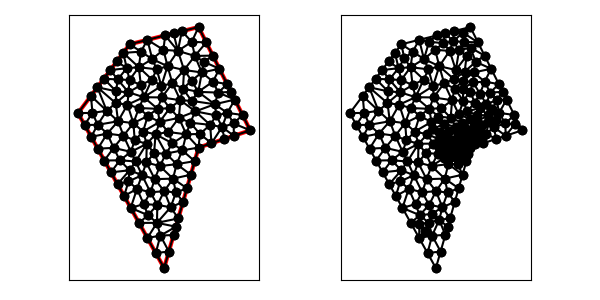

Data behind this chart, as committed beside it:
8.000000000000000000e+00, 2.000000000000000000e+00, 1.000000000000000000e+01, 9.000000000000000000e+00, 1.300000000000000000e+01, 1.000000000000000000e+01, 1.000000000000000000e+01, 1.600000000000000000e+01, 6.000000000000000000e+00, 1.500000000000000000e+01, 3.000000000000000000e+00, 1.100000000000000000e+01, 8.800055970418586782e+00, 1.461511767989916422e+01, 9.784126066620412843e+00, 1.432134702431448758e+01, 9.606345954046448199e+00, 1.514410924954524518e+01, 9.396842663695148090e+00, 1.469352465125296625e+01, 0.000000000000000000e+00, 2.662770348114489871e-01
8.000000000000000000e+00, 2.000000000000000000e+00, 1.000000000000000000e+01, 9.000000000000000000e+00, 1.300000000000000000e+01, 1.000000000000000000e+01, 1.000000000000000000e+01, 1.600000000000000000e+01, 6.000000000000000000e+00, 1.500000000000000000e+01, 3.000000000000000000e+00, 1.100000000000000000e+01, 1.031348301697163627e+01, 1.397976493456286917e+01, 1.121114561800016851e+01, 1.357770876399966298e+01, 1.082917960675006341e+01, 1.434164078649987317e+01, 1.078460274724062096e+01, 1.396637149502080177e+01, 1.000000000000000000e+00, 3.869665044460798287e-01
8.000000000000000000e+00, 2.000000000000000000e+00, 1.000000000000000000e+01, 9.000000000000000000e+00, 1.300000000000000000e+01, 1.000000000000000000e+01, 1.000000000000000000e+01, 1.600000000000000000e+01, 6.000000000000000000e+00, 1.500000000000000000e+01, 3.000000000000000000e+00, 1.100000000000000000e+01, 1.165835921350012683e+01, 1.268328157299974634e+01, 1.121114561800016851e+01, 1.357770876399966298e+01, 1.083643498797043137e+01, 1.283133645460984518e+01, 1.123531327315691009e+01, 1.303077559720308365e+01, 1.000000000000000000e+00, 5.000000000000000000e-01
8.000000000000000000e+00, 2.000000000000000000e+00, 1.000000000000000000e+01, 9.000000000000000000e+00, 1.300000000000000000e+01, 1.000000000000000000e+01, 1.000000000000000000e+01, 1.600000000000000000e+01, 6.000000000000000000e+00, 1.500000000000000000e+01, 3.000000000000000000e+00, 1.100000000000000000e+01, 1.000000000000000000e+01, 1.600000000000000000e+01, 9.029857499854667680e+00, 1.575746437496366781e+01, 9.606345954046448199e+00, 1.514410924954524518e+01, 9.545401151300373144e+00, 1.563385787483630374e+01, 1.000000000000000000e+00, 2.662770348114489871e-01
8.000000000000000000e+00, 2.000000000000000000e+00, 1.000000000000000000e+01, 9.000000000000000000e+00, 1.300000000000000000e+01, 1.000000000000000000e+01, 1.000000000000000000e+01, 1.600000000000000000e+01, 6.000000000000000000e+00, 1.500000000000000000e+01, 3.000000000000000000e+00, 1.100000000000000000e+01, 6.821723716847093222e+00, 1.192592840721393266e+01, 7.292788018264860561e+00, 1.295303634515347646e+01, 6.647566185507861825e+00, 1.262737906818981948e+01, 6.920692640206605795e+00, 1.250211460685240894e+01, 0.000000000000000000e+00, 4.138161291270792685e-01
8.000000000000000000e+00, 2.000000000000000000e+00, 1.000000000000000000e+01, 9.000000000000000000e+00, 1.300000000000000000e+01, 1.000000000000000000e+01, 1.000000000000000000e+01, 1.600000000000000000e+01, 6.000000000000000000e+00, 1.500000000000000000e+01, 3.000000000000000000e+00, 1.100000000000000000e+01, 1.044721359549995832e+01, 1.510557280900008337e+01, 9.784126066620412843e+00, 1.432134702431448758e+01, 1.082917960675006341e+01, 1.434164078649987317e+01, 1.035350642295681034e+01, 1.458952020660481530e+01, 1.000000000000000000e+00, 5.000000000000000000e-01
8.000000000000000000e+00, 2.000000000000000000e+00, 1.000000000000000000e+01, 9.000000000000000000e+00, 1.300000000000000000e+01, 1.000000000000000000e+01, 1.000000000000000000e+01, 1.600000000000000000e+01, 6.000000000000000000e+00, 1.500000000000000000e+01, 3.000000000000000000e+00, 1.100000000000000000e+01, 8.800055970418586782e+00, 1.461511767989916422e+01, 8.059714999709335359e+00, 1.551492874992733384e+01, 7.959507251003145711e+00, 1.467800832922820575e+01, 8.273092740377022025e+00, 1.493601825301823460e+01, 0.000000000000000000e+00, 4.121988461021087735e-01
8.000000000000000000e+00, 2.000000000000000000e+00, 1.000000000000000000e+01, 9.000000000000000000e+00, 1.300000000000000000e+01, 1.000000000000000000e+01, 1.000000000000000000e+01, 1.600000000000000000e+01, 6.000000000000000000e+00, 1.500000000000000000e+01, 3.000000000000000000e+00, 1.100000000000000000e+01, 8.544786249782001519e+00, 1.563619656244550171e+01, 8.059714999709335359e+00, 1.551492874992733384e+01, 8.800055970418586782e+00, 1.461511767989916422e+01, 8.468185739969973369e+00, 1.525541433075733266e+01, 0.000000000000000000e+00, 2.416700544613225587e-01
8.000000000000000000e+00, 2.000000000000000000e+00, 1.000000000000000000e+01, 9.000000000000000000e+00, 1.300000000000000000e+01, 1.000000000000000000e+01, 1.000000000000000000e+01, 1.600000000000000000e+01, 6.000000000000000000e+00, 1.500000000000000000e+01, 3.000000000000000000e+00, 1.100000000000000000e+01, 8.199086341006090350e+00, 1.372349984852788296e+01, 8.800055970418586782e+00, 1.461511767989916422e+01, 7.959507251003145711e+00, 1.467800832922820575e+01, 8.319549854142607614e+00, 1.433887528588508609e+01, 0.000000000000000000e+00, 4.937971964300309491e-01
8.000000000000000000e+00, 2.000000000000000000e+00, 1.000000000000000000e+01, 9.000000000000000000e+00, 1.300000000000000000e+01, 1.000000000000000000e+01, 1.000000000000000000e+01, 1.600000000000000000e+01, 6.000000000000000000e+00, 1.500000000000000000e+01, 3.000000000000000000e+00, 1.100000000000000000e+01, 7.050944856537901373e+00, 1.083556478785115296e+01, 6.216386492150446585e+00, 1.042045680079122150e+01, 6.775403059481879708e+00, 9.930754558014841749e+00, 6.680911469390075297e+00, 1.039559204888573873e+01, 0.000000000000000000e+00, 3.674531642753293137e-01
8.000000000000000000e+00, 2.000000000000000000e+00, 1.000000000000000000e+01, 9.000000000000000000e+00, 1.300000000000000000e+01, 1.000000000000000000e+01, 1.000000000000000000e+01, 1.600000000000000000e+01, 6.000000000000000000e+00, 1.500000000000000000e+01, 3.000000000000000000e+00, 1.100000000000000000e+01, 1.114581900778300039e+01, 1.219339991150005531e+01, 1.083643498797043137e+01, 1.283133645460984518e+01, 9.980702488114575388e+00, 1.223514083665947716e+01, 1.065431882795600238e+01, 1.241995906758979196e+01, 0.000000000000000000e+00, 2.571221645226622887e-01
8.000000000000000000e+00, 2.000000000000000000e+00, 1.000000000000000000e+01, 9.000000000000000000e+00, 1.300000000000000000e+01, 1.000000000000000000e+01, 1.000000000000000000e+01, 1.600000000000000000e+01, 6.000000000000000000e+00, 1.500000000000000000e+01, 3.000000000000000000e+00, 1.100000000000000000e+01, 7.029857499854667680e+00, 1.525746437496366781e+01, 7.308607355846846509e+00, 1.414246495099495249e+01, 7.959507251003145711e+00, 1.467800832922820575e+01, 7.432657368901552708e+00, 1.469264588506227653e+01, 0.000000000000000000e+00, 4.830192941327706713e-01
8.000000000000000000e+00, 2.000000000000000000e+00, 1.000000000000000000e+01, 9.000000000000000000e+00, 1.300000000000000000e+01, 1.000000000000000000e+01, 1.000000000000000000e+01, 1.600000000000000000e+01, 6.000000000000000000e+00, 1.500000000000000000e+01, 3.000000000000000000e+00, 1.100000000000000000e+01, 6.990243594829629536e+00, 9.219311409546374847e+00, 6.965053254430766394e+00, 8.133679142503808635e+00, 7.416541199613865487e+00, 8.666311479231211479e+00, 7.123946016291419880e+00, 8.673100677093797728e+00, 0.000000000000000000e+00, 3.140294970628746407e-01
8.000000000000000000e+00, 2.000000000000000000e+00, 1.000000000000000000e+01, 9.000000000000000000e+00, 1.300000000000000000e+01, 1.000000000000000000e+01, 1.000000000000000000e+01, 1.600000000000000000e+01, 6.000000000000000000e+00, 1.500000000000000000e+01, 3.000000000000000000e+00, 1.100000000000000000e+01, 9.784126066620412843e+00, 1.432134702431448758e+01, 8.800055970418586782e+00, 1.461511767989916422e+01, 9.158990332284684399e+00, 1.350654614926718367e+01, 9.247724123107895267e+00, 1.414767028449361241e+01, 0.000000000000000000e+00, 5.000000000000000000e-01
8.000000000000000000e+00, 2.000000000000000000e+00, 1.000000000000000000e+01, 9.000000000000000000e+00, 1.300000000000000000e+01, 1.000000000000000000e+01, 1.000000000000000000e+01, 1.600000000000000000e+01, 6.000000000000000000e+00, 1.500000000000000000e+01, 3.000000000000000000e+00, 1.100000000000000000e+01, 7.292788018264860561e+00, 1.295303634515347646e+01, 6.821723716847093222e+00, 1.192592840721393266e+01, 7.836845983857339881e+00, 1.257361642648183953e+01, 7.317119239656431517e+00, 1.248419372628308288e+01, 0.000000000000000000e+00, 4.380618870499685125e-01
8.000000000000000000e+00, 2.000000000000000000e+00, 1.000000000000000000e+01, 9.000000000000000000e+00, 1.300000000000000000e+01, 1.000000000000000000e+01, 1.000000000000000000e+01, 1.600000000000000000e+01, 6.000000000000000000e+00, 1.500000000000000000e+01, 3.000000000000000000e+00, 1.100000000000000000e+01, 8.800055970418586782e+00, 1.461511767989916422e+01, 9.029857499854667680e+00, 1.575746437496366781e+01, 8.544786249782001519e+00, 1.563619656244550171e+01, 8.791566573351751401e+00, 1.533625953910277850e+01, 0.000000000000000000e+00, 2.416700544613225587e-01
8.000000000000000000e+00, 2.000000000000000000e+00, 1.000000000000000000e+01, 9.000000000000000000e+00, 1.300000000000000000e+01, 1.000000000000000000e+01, 1.000000000000000000e+01, 1.600000000000000000e+01, 6.000000000000000000e+00, 1.500000000000000000e+01, 3.000000000000000000e+00, 1.100000000000000000e+01, 8.199086341006090350e+00, 1.372349984852788296e+01, 9.158990332284684399e+00, 1.350654614926718367e+01, 8.800055970418586782e+00, 1.461511767989916422e+01, 8.719377547903119918e+00, 1.394838789256474421e+01, 0.000000000000000000e+00, 5.000000000000000000e-01
8.000000000000000000e+00, 2.000000000000000000e+00, 1.000000000000000000e+01, 9.000000000000000000e+00, 1.300000000000000000e+01, 1.000000000000000000e+01, 1.000000000000000000e+01, 1.600000000000000000e+01, 6.000000000000000000e+00, 1.500000000000000000e+01, 3.000000000000000000e+00, 1.100000000000000000e+01, 9.784126066620412843e+00, 1.432134702431448758e+01, 9.158990332284684399e+00, 1.350654614926718367e+01, 1.019132381793466635e+01, 1.336172429268332529e+01, 9.711480072279920606e+00, 1.372987248875499944e+01, 0.000000000000000000e+00, 5.000000000000000000e-01
8.000000000000000000e+00, 2.000000000000000000e+00, 1.000000000000000000e+01, 9.000000000000000000e+00, 1.300000000000000000e+01, 1.000000000000000000e+01, 1.000000000000000000e+01, 1.600000000000000000e+01, 6.000000000000000000e+00, 1.500000000000000000e+01, 3.000000000000000000e+00, 1.100000000000000000e+01, 9.606345954046448199e+00, 1.514410924954524518e+01, 9.784126066620412843e+00, 1.432134702431448758e+01, 1.044721359549995832e+01, 1.510557280900008337e+01, 9.945895205388941562e+00, 1.485700969428660478e+01, 1.000000000000000000e+00, 2.662770348114489871e-01
8.000000000000000000e+00, 2.000000000000000000e+00, 1.000000000000000000e+01, 9.000000000000000000e+00, 1.300000000000000000e+01, 1.000000000000000000e+01, 1.000000000000000000e+01, 1.600000000000000000e+01, 6.000000000000000000e+00, 1.500000000000000000e+01, 3.000000000000000000e+00, 1.100000000000000000e+01, 6.654303677923423699e+00, 1.457123247549747624e+01, 7.029857499854667680e+00, 1.525746437496366781e+01, 6.000000000000000000e+00, 1.500000000000000000e+01, 6.561387059259363497e+00, 1.494289895015371350e+01, 0.000000000000000000e+00, 3.705461702580300498e-01
8.000000000000000000e+00, 2.000000000000000000e+00, 1.000000000000000000e+01, 9.000000000000000000e+00, 1.300000000000000000e+01, 1.000000000000000000e+01, 1.000000000000000000e+01, 1.600000000000000000e+01, 6.000000000000000000e+00, 1.500000000000000000e+01, 3.000000000000000000e+00, 1.100000000000000000e+01, 7.959507251003145711e+00, 1.467800832922820575e+01, 7.308607355846846509e+00, 1.414246495099495249e+01, 8.199086341006090350e+00, 1.372349984852788296e+01, 7.822400315952027228e+00, 1.418132437625034648e+01, 0.000000000000000000e+00, 4.830192941327706713e-01
8.000000000000000000e+00, 2.000000000000000000e+00, 1.000000000000000000e+01, 9.000000000000000000e+00, 1.300000000000000000e+01, 1.000000000000000000e+01, 1.000000000000000000e+01, 1.600000000000000000e+01, 6.000000000000000000e+00, 1.500000000000000000e+01, 3.000000000000000000e+00, 1.100000000000000000e+01, 7.570906739092101212e+00, 1.354415688196595369e+01, 8.199086341006090350e+00, 1.372349984852788296e+01, 7.308607355846846509e+00, 1.414246495099495249e+01, 7.692866811981679653e+00, 1.380337389382959579e+01, 0.000000000000000000e+00, 4.332443773063700543e-01
8.000000000000000000e+00, 2.000000000000000000e+00, 1.000000000000000000e+01, 9.000000000000000000e+00, 1.300000000000000000e+01, 1.000000000000000000e+01, 1.000000000000000000e+01, 1.600000000000000000e+01, 6.000000000000000000e+00, 1.500000000000000000e+01, 3.000000000000000000e+00, 1.100000000000000000e+01, 7.959507251003145711e+00, 1.467800832922820575e+01, 8.059714999709335359e+00, 1.551492874992733384e+01, 7.029857499854667680e+00, 1.525746437496366781e+01, 7.683026583522383213e+00, 1.515013381803973580e+01, 0.000000000000000000e+00, 4.121988461021087735e-01
8.000000000000000000e+00, 2.000000000000000000e+00, 1.000000000000000000e+01, 9.000000000000000000e+00, 1.300000000000000000e+01, 1.000000000000000000e+01, 1.000000000000000000e+01, 1.600000000000000000e+01, 6.000000000000000000e+00, 1.500000000000000000e+01, 3.000000000000000000e+00, 1.100000000000000000e+01, 7.570906739092101212e+00, 1.354415688196595369e+01, 7.836845983857339881e+00, 1.257361642648183953e+01, 8.199086341006090350e+00, 1.372349984852788296e+01, 7.868946354651844111e+00, 1.328042438565855754e+01, 0.000000000000000000e+00, 4.332443773063700543e-01
8.000000000000000000e+00, 2.000000000000000000e+00, 1.000000000000000000e+01, 9.000000000000000000e+00, 1.300000000000000000e+01, 1.000000000000000000e+01, 1.000000000000000000e+01, 1.600000000000000000e+01, 6.000000000000000000e+00, 1.500000000000000000e+01, 3.000000000000000000e+00, 1.100000000000000000e+01, 6.529053762287547968e+00, 1.366647895570533322e+01, 7.308607355846846509e+00, 1.414246495099495249e+01, 6.654303677923423699e+00, 1.457123247549747624e+01, 6.830654932019272429e+00, 1.412672546073258673e+01, 0.000000000000000000e+00, 3.705461702580300498e-01
8.000000000000000000e+00, 2.000000000000000000e+00, 1.000000000000000000e+01, 9.000000000000000000e+00, 1.300000000000000000e+01, 1.000000000000000000e+01, 1.000000000000000000e+01, 1.600000000000000000e+01, 6.000000000000000000e+00, 1.500000000000000000e+01, 3.000000000000000000e+00, 1.100000000000000000e+01, 4.664999940720024441e+00, 1.113779958030495187e+01, 5.189710845950049389e+00, 1.158238537968640358e+01, 4.125000000000000000e+00, 1.250000000000000000e+01, 4.659903595556690981e+00, 1.174006165333045182e+01, 0.000000000000000000e+00, 5.000000000000000000e-01
8.000000000000000000e+00, 2.000000000000000000e+00, 1.000000000000000000e+01, 9.000000000000000000e+00, 1.300000000000000000e+01, 1.000000000000000000e+01, 1.000000000000000000e+01, 1.600000000000000000e+01, 6.000000000000000000e+00, 1.500000000000000000e+01, 3.000000000000000000e+00, 1.100000000000000000e+01, 8.857866684596327644e+00, 1.072723218834497061e+01, 9.814233337064708351e+00, 1.110119213865301369e+01, 8.942036422686490127e+00, 1.175065716047424402e+01, 9.204712148115843817e+00, 1.119302716249074159e+01, 0.000000000000000000e+00, 3.631197693891292655e-01
8.000000000000000000e+00, 2.000000000000000000e+00, 1.000000000000000000e+01, 9.000000000000000000e+00, 1.300000000000000000e+01, 1.000000000000000000e+01, 1.000000000000000000e+01, 1.600000000000000000e+01, 6.000000000000000000e+00, 1.500000000000000000e+01, 3.000000000000000000e+00, 1.100000000000000000e+01, 9.158990332284684399e+00, 1.350654614926718367e+01, 8.199086341006090350e+00, 1.372349984852788296e+01, 8.480171414185523560e+00, 1.273514331372503250e+01, 8.612749362492099436e+00, 1.332172977050669971e+01, 0.000000000000000000e+00, 5.000000000000000000e-01
8.000000000000000000e+00, 2.000000000000000000e+00, 1.000000000000000000e+01, 9.000000000000000000e+00, 1.300000000000000000e+01, 1.000000000000000000e+01, 1.000000000000000000e+01, 1.600000000000000000e+01, 6.000000000000000000e+00, 1.500000000000000000e+01, 3.000000000000000000e+00, 1.100000000000000000e+01, 6.529053762287547968e+00, 1.366647895570533322e+01, 7.570906739092101212e+00, 1.354415688196595369e+01, 7.308607355846846509e+00, 1.414246495099495249e+01, 7.136189285742164934e+00, 1.378436692955541254e+01, 0.000000000000000000e+00, 4.332443773063700543e-01
8.000000000000000000e+00, 2.000000000000000000e+00, 1.000000000000000000e+01, 9.000000000000000000e+00, 1.300000000000000000e+01, 1.000000000000000000e+01, 1.000000000000000000e+01, 1.600000000000000000e+01, 6.000000000000000000e+00, 1.500000000000000000e+01, 3.000000000000000000e+00, 1.100000000000000000e+01, 7.570906739092101212e+00, 1.354415688196595369e+01, 7.292788018264860561e+00, 1.295303634515347646e+01, 7.836845983857339881e+00, 1.257361642648183953e+01, 7.566846913738100255e+00, 1.302360321786709108e+01, 0.000000000000000000e+00, 4.332443773063700543e-01
8.000000000000000000e+00, 2.000000000000000000e+00, 1.000000000000000000e+01, 9.000000000000000000e+00, 1.300000000000000000e+01, 1.000000000000000000e+01, 1.000000000000000000e+01, 1.600000000000000000e+01, 6.000000000000000000e+00, 1.500000000000000000e+01, 3.000000000000000000e+00, 1.100000000000000000e+01, 9.591917130476057096e+00, 1.171302281968475256e+01, 9.980702488114575388e+00, 1.223514083665947716e+01, 9.093308369041107397e+00, 1.242220886550943071e+01, 9.555309329210579961e+00, 1.212345750728455407e+01, 0.000000000000000000e+00, 3.496720802855146082e-01
8.000000000000000000e+00, 2.000000000000000000e+00, 1.000000000000000000e+01, 9.000000000000000000e+00, 1.300000000000000000e+01, 1.000000000000000000e+01, 1.000000000000000000e+01, 1.600000000000000000e+01, 6.000000000000000000e+00, 1.500000000000000000e+01, 3.000000000000000000e+00, 1.100000000000000000e+01, 8.942036422686490127e+00, 1.175065716047424402e+01, 8.480171414185523560e+00, 1.273514331372503250e+01, 7.866477365939072541e+00, 1.191098491062604836e+01, 8.429561734270361484e+00, 1.213226179494177437e+01, 0.000000000000000000e+00, 5.000000000000000000e-01
8.000000000000000000e+00, 2.000000000000000000e+00, 1.000000000000000000e+01, 9.000000000000000000e+00, 1.300000000000000000e+01, 1.000000000000000000e+01, 1.000000000000000000e+01, 1.600000000000000000e+01, 6.000000000000000000e+00, 1.500000000000000000e+01, 3.000000000000000000e+00, 1.100000000000000000e+01, 1.000000000000000000e+01, 1.600000000000000000e+01, 9.606345954046448199e+00, 1.514410924954524518e+01, 1.044721359549995832e+01, 1.510557280900008337e+01, 1.001785318318213491e+01, 1.541656068618177677e+01, 1.000000000000000000e+00, 2.662770348114489871e-01
8.000000000000000000e+00, 2.000000000000000000e+00, 1.000000000000000000e+01, 9.000000000000000000e+00, 1.300000000000000000e+01, 1.000000000000000000e+01, 1.000000000000000000e+01, 1.600000000000000000e+01, 6.000000000000000000e+00, 1.500000000000000000e+01, 3.000000000000000000e+00, 1.100000000000000000e+01, 1.019132381793466635e+01, 1.336172429268332529e+01, 1.031348301697163627e+01, 1.397976493456286917e+01, 9.784126066620412843e+00, 1.432134702431448758e+01, 1.009631096717557242e+01, 1.388761208385355950e+01, 0.000000000000000000e+00, 3.869665044460798287e-01
8.000000000000000000e+00, 2.000000000000000000e+00, 1.000000000000000000e+01, 9.000000000000000000e+00, 1.300000000000000000e+01, 1.000000000000000000e+01, 1.000000000000000000e+01, 1.600000000000000000e+01, 6.000000000000000000e+00, 1.500000000000000000e+01, 3.000000000000000000e+00, 1.100000000000000000e+01, 8.800055970418586782e+00, 1.461511767989916422e+01, 9.606345954046448199e+00, 1.514410924954524518e+01, 9.029857499854667680e+00, 1.575746437496366781e+01, 9.145419808106568738e+00, 1.517223043480269240e+01, 0.000000000000000000e+00, 2.662770348114489871e-01
8.000000000000000000e+00, 2.000000000000000000e+00, 1.000000000000000000e+01, 9.000000000000000000e+00, 1.300000000000000000e+01, 1.000000000000000000e+01, 1.000000000000000000e+01, 1.600000000000000000e+01, 6.000000000000000000e+00, 1.500000000000000000e+01, 3.000000000000000000e+00, 1.100000000000000000e+01, 5.300083633457868260e+00, 1.295516891732640374e+01, 5.212073777903071914e+00, 1.226975570662336246e+01, 5.930624659932526299e+00, 1.221015918232493824e+01, 5.480927357097821861e+00, 1.247836126875823481e+01, 0.000000000000000000e+00, 4.784067893572233054e-01
8.000000000000000000e+00, 2.000000000000000000e+00, 1.000000000000000000e+01, 9.000000000000000000e+00, 1.300000000000000000e+01, 1.000000000000000000e+01, 1.000000000000000000e+01, 1.600000000000000000e+01, 6.000000000000000000e+00, 1.500000000000000000e+01, 3.000000000000000000e+00, 1.100000000000000000e+01, 7.308607355846846509e+00, 1.414246495099495249e+01, 7.029857499854667680e+00, 1.525746437496366781e+01, 6.654303677923423699e+00, 1.457123247549747624e+01, 6.997589511208311741e+00, 1.465705393381870003e+01, 0.000000000000000000e+00, 3.705461702580300498e-01
8.000000000000000000e+00, 2.000000000000000000e+00, 1.000000000000000000e+01, 9.000000000000000000e+00, 1.300000000000000000e+01, 1.000000000000000000e+01, 1.000000000000000000e+01, 1.600000000000000000e+01, 6.000000000000000000e+00, 1.500000000000000000e+01, 3.000000000000000000e+00, 1.100000000000000000e+01, 7.866477365939072541e+00, 1.191098491062604836e+01, 8.480171414185523560e+00, 1.273514331372503250e+01, 7.836845983857339881e+00, 1.257361642648183953e+01, 8.061164921327312882e+00, 1.240658155027764131e+01, 0.000000000000000000e+00, 5.000000000000000000e-01
8.000000000000000000e+00, 2.000000000000000000e+00, 1.000000000000000000e+01, 9.000000000000000000e+00, 1.300000000000000000e+01, 1.000000000000000000e+01, 1.000000000000000000e+01, 1.600000000000000000e+01, 6.000000000000000000e+00, 1.500000000000000000e+01, 3.000000000000000000e+00, 1.100000000000000000e+01, 7.836845983857339881e+00, 1.257361642648183953e+01, 8.480171414185523560e+00, 1.273514331372503250e+01, 8.199086341006090350e+00, 1.372349984852788296e+01, 8.172034579682984301e+00, 1.301075319624492010e+01, 0.000000000000000000e+00, 5.000000000000000000e-01
8.000000000000000000e+00, 2.000000000000000000e+00, 1.000000000000000000e+01, 9.000000000000000000e+00, 1.300000000000000000e+01, 1.000000000000000000e+01, 1.000000000000000000e+01, 1.600000000000000000e+01, 6.000000000000000000e+00, 1.500000000000000000e+01, 3.000000000000000000e+00, 1.100000000000000000e+01, 1.093881453467572662e+01, 1.151529176904500851e+01, 1.167201901008855458e+01, 1.101306048816911876e+01, 1.210557280900008337e+01, 1.178885438199983149e+01, 1.157213545125478937e+01, 1.143906887973798625e+01, 1.000000000000000000e+00, 4.316823276980411572e-01
8.000000000000000000e+00, 2.000000000000000000e+00, 1.000000000000000000e+01, 9.000000000000000000e+00, 1.300000000000000000e+01, 1.000000000000000000e+01, 1.000000000000000000e+01, 1.600000000000000000e+01, 6.000000000000000000e+00, 1.500000000000000000e+01, 3.000000000000000000e+00, 1.100000000000000000e+01, 8.942036422686490127e+00, 1.175065716047424402e+01, 9.093308369041107397e+00, 1.242220886550943071e+01, 8.480171414185523560e+00, 1.273514331372503250e+01, 8.838505401971039177e+00, 1.230266977990290123e+01, 0.000000000000000000e+00, 4.468772838821952198e-01
8.000000000000000000e+00, 2.000000000000000000e+00, 1.000000000000000000e+01, 9.000000000000000000e+00, 1.300000000000000000e+01, 1.000000000000000000e+01, 1.000000000000000000e+01, 1.600000000000000000e+01, 6.000000000000000000e+00, 1.500000000000000000e+01, 3.000000000000000000e+00, 1.100000000000000000e+01, 1.121114561800016851e+01, 1.357770876399966298e+01, 1.031348301697163627e+01, 1.397976493456286917e+01, 1.019132381793466635e+01, 1.336172429268332529e+01, 1.057198415096882371e+01, 1.363973266374861915e+01, 1.000000000000000000e+00, 3.869665044460798287e-01
8.000000000000000000e+00, 2.000000000000000000e+00, 1.000000000000000000e+01, 9.000000000000000000e+00, 1.300000000000000000e+01, 1.000000000000000000e+01, 1.000000000000000000e+01, 1.600000000000000000e+01, 6.000000000000000000e+00, 1.500000000000000000e+01, 3.000000000000000000e+00, 1.100000000000000000e+01, 1.082917960675006341e+01, 1.434164078649987317e+01, 9.784126066620412843e+00, 1.432134702431448758e+01, 1.031348301697163627e+01, 1.397976493456286917e+01, 1.030892956344737144e+01, 1.421425091512574390e+01, 1.000000000000000000e+00, 3.869665044460798287e-01
8.000000000000000000e+00, 2.000000000000000000e+00, 1.000000000000000000e+01, 9.000000000000000000e+00, 1.300000000000000000e+01, 1.000000000000000000e+01, 1.000000000000000000e+01, 1.600000000000000000e+01, 6.000000000000000000e+00, 1.500000000000000000e+01, 3.000000000000000000e+00, 1.100000000000000000e+01, 8.323101023880044025e+00, 1.128638670419139878e+01, 8.857866684596327644e+00, 1.072723218834497061e+01, 8.942036422686490127e+00, 1.175065716047424402e+01, 8.707668043720955708e+00, 1.125475868433687232e+01, 0.000000000000000000e+00, 3.495749697962847735e-01
8.000000000000000000e+00, 2.000000000000000000e+00, 1.000000000000000000e+01, 9.000000000000000000e+00, 1.300000000000000000e+01, 1.000000000000000000e+01, 1.000000000000000000e+01, 1.600000000000000000e+01, 6.000000000000000000e+00, 1.500000000000000000e+01, 3.000000000000000000e+00, 1.100000000000000000e+01, 9.591917130476057096e+00, 1.171302281968475256e+01, 8.942036422686490127e+00, 1.175065716047424402e+01, 9.814233337064708351e+00, 1.110119213865301369e+01, 9.449395630075750674e+00, 1.152162403960400461e+01, 0.000000000000000000e+00, 3.496720802855146082e-01
8.000000000000000000e+00, 2.000000000000000000e+00, 1.000000000000000000e+01, 9.000000000000000000e+00, 1.300000000000000000e+01, 1.000000000000000000e+01, 1.000000000000000000e+01, 1.600000000000000000e+01, 6.000000000000000000e+00, 1.500000000000000000e+01, 3.000000000000000000e+00, 1.100000000000000000e+01, 9.098884511589512059e+00, 5.846095790563293093e+00, 9.324163383692134488e+00, 6.634571842922469820e+00, 8.685898431841767575e+00, 6.390512535542612227e+00, 9.036315442374471374e+00, 6.290393389676125047e+00, 1.000000000000000000e+00, 5.000000000000000000e-01
8.000000000000000000e+00, 2.000000000000000000e+00, 1.000000000000000000e+01, 9.000000000000000000e+00, 1.300000000000000000e+01, 1.000000000000000000e+01, 1.000000000000000000e+01, 1.600000000000000000e+01, 6.000000000000000000e+00, 1.500000000000000000e+01, 3.000000000000000000e+00, 1.100000000000000000e+01, 1.255278640450004168e+01, 1.089442719099991663e+01, 1.210557280900008337e+01, 1.178885438199983149e+01, 1.167201901008855458e+01, 1.101306048816911876e+01, 1.211012607452956047e+01, 1.123211402038962170e+01, 1.000000000000000000e+00, 4.547747868272141170e-01
8.000000000000000000e+00, 2.000000000000000000e+00, 1.000000000000000000e+01, 9.000000000000000000e+00, 1.300000000000000000e+01, 1.000000000000000000e+01, 1.000000000000000000e+01, 1.600000000000000000e+01, 6.000000000000000000e+00, 1.500000000000000000e+01, 3.000000000000000000e+00, 1.100000000000000000e+01, 8.857866684596327644e+00, 1.072723218834497061e+01, 9.518605662383148314e+00, 1.044734361990025207e+01, 9.814233337064708351e+00, 1.110119213865301369e+01, 9.396901894681393586e+00, 1.075858931563274545e+01, 0.000000000000000000e+00, 1.409322008287275385e-01
8.000000000000000000e+00, 2.000000000000000000e+00, 1.000000000000000000e+01, 9.000000000000000000e+00, 1.300000000000000000e+01, 1.000000000000000000e+01, 1.000000000000000000e+01, 1.600000000000000000e+01, 6.000000000000000000e+00, 1.500000000000000000e+01, 3.000000000000000000e+00, 1.100000000000000000e+01, 5.871423145695115586e+00, 1.149157564752487204e+01, 6.535052475551348827e+00, 1.129638733200539669e+01, 6.821723716847093222e+00, 1.192592840721393266e+01, 6.409399779364519212e+00, 1.157129712891473439e+01, 0.000000000000000000e+00, 5.000000000000000000e-01
8.000000000000000000e+00, 2.000000000000000000e+00, 1.000000000000000000e+01, 9.000000000000000000e+00, 1.300000000000000000e+01, 1.000000000000000000e+01, 1.000000000000000000e+01, 1.600000000000000000e+01, 6.000000000000000000e+00, 1.500000000000000000e+01, 3.000000000000000000e+00, 1.100000000000000000e+01, 7.501743769908928883e+00, 9.773474611716649108e+00, 8.114592933186571599e+00, 8.650114318075884157e+00, 8.484631463421269615e+00, 9.245230760169892648e+00, 8.033656055505590032e+00, 9.222939896654141378e+00, 0.000000000000000000e+00, 1.783996384198349994e-01
8.000000000000000000e+00, 2.000000000000000000e+00, 1.000000000000000000e+01, 9.000000000000000000e+00, 1.300000000000000000e+01, 1.000000000000000000e+01, 1.000000000000000000e+01, 1.600000000000000000e+01, 6.000000000000000000e+00, 1.500000000000000000e+01, 3.000000000000000000e+00, 1.100000000000000000e+01, 9.980702488114575388e+00, 1.223514083665947716e+01, 9.591917130476057096e+00, 1.171302281968475256e+01, 1.093881453467572662e+01, 1.151529176904500851e+01, 1.017047805108878578e+01, 1.182115180846307823e+01, 0.000000000000000000e+00, 3.496720802855146082e-01
8.000000000000000000e+00, 2.000000000000000000e+00, 1.000000000000000000e+01, 9.000000000000000000e+00, 1.300000000000000000e+01, 1.000000000000000000e+01, 1.000000000000000000e+01, 1.600000000000000000e+01, 6.000000000000000000e+00, 1.500000000000000000e+01, 3.000000000000000000e+00, 1.100000000000000000e+01, 9.158990332284684399e+00, 1.350654614926718367e+01, 9.598756356062292383e+00, 1.288952805696834503e+01, 1.019132381793466635e+01, 1.336172429268332529e+01, 9.649690168760548303e+00, 1.325259949963961681e+01, 0.000000000000000000e+00, 2.408347637059328750e-01
8.000000000000000000e+00, 2.000000000000000000e+00, 1.000000000000000000e+01, 9.000000000000000000e+00, 1.300000000000000000e+01, 1.000000000000000000e+01, 1.000000000000000000e+01, 1.600000000000000000e+01, 6.000000000000000000e+00, 1.500000000000000000e+01, 3.000000000000000000e+00, 1.100000000000000000e+01, 8.323101023880044025e+00, 1.128638670419139878e+01, 8.942036422686490127e+00, 1.175065716047424402e+01, 7.866477365939072541e+00, 1.191098491062604836e+01, 8.377204937501868898e+00, 1.164934292509722980e+01, 0.000000000000000000e+00, 3.495749697962847735e-01
8.000000000000000000e+00, 2.000000000000000000e+00, 1.000000000000000000e+01, 9.000000000000000000e+00, 1.300000000000000000e+01, 1.000000000000000000e+01, 1.000000000000000000e+01, 1.600000000000000000e+01, 6.000000000000000000e+00, 1.500000000000000000e+01, 3.000000000000000000e+00, 1.100000000000000000e+01, 9.285416285715479390e+00, 9.768715354852185229e+00, 8.857866684596327644e+00, 1.072723218834497061e+01, 8.244572139812612832e+00, 9.903610297106940408e+00, 8.795951703374806030e+00, 1.013318594676803208e+01, 0.000000000000000000e+00, 1.851721443457617355e-01
8.000000000000000000e+00, 2.000000000000000000e+00, 1.000000000000000000e+01, 9.000000000000000000e+00, 1.300000000000000000e+01, 1.000000000000000000e+01, 1.000000000000000000e+01, 1.600000000000000000e+01, 6.000000000000000000e+00, 1.500000000000000000e+01, 3.000000000000000000e+00, 1.100000000000000000e+01, 1.093881453467572662e+01, 1.151529176904500851e+01, 9.591917130476057096e+00, 1.171302281968475256e+01, 9.814233337064708351e+00, 1.110119213865301369e+01, 1.011498833407216402e+01, 1.144316890912759099e+01, 0.000000000000000000e+00, 3.496720802855146082e-01
8.000000000000000000e+00, 2.000000000000000000e+00, 1.000000000000000000e+01, 9.000000000000000000e+00, 1.300000000000000000e+01, 1.000000000000000000e+01, 1.000000000000000000e+01, 1.600000000000000000e+01, 6.000000000000000000e+00, 1.500000000000000000e+01, 3.000000000000000000e+00, 1.100000000000000000e+01, 9.093308369041107397e+00, 1.242220886550943071e+01, 9.980702488114575388e+00, 1.223514083665947716e+01, 9.598756356062292383e+00, 1.288952805696834503e+01, 9.557589071072658982e+00, 1.251562591971241822e+01, 0.000000000000000000e+00, 2.408347637059328750e-01
8.000000000000000000e+00, 2.000000000000000000e+00, 1.000000000000000000e+01, 9.000000000000000000e+00, 1.300000000000000000e+01, 1.000000000000000000e+01, 1.000000000000000000e+01, 1.600000000000000000e+01, 6.000000000000000000e+00, 1.500000000000000000e+01, 3.000000000000000000e+00, 1.100000000000000000e+01, 9.285416285715479390e+00, 9.768715354852185229e+00, 1.007993831436346532e+01, 9.790798836666233740e+00, 9.518605662383148314e+00, 1.044734361990025207e+01, 9.627986754154031601e+00, 1.000228593713955583e+01, 0.000000000000000000e+00, 7.512406340848905295e-02
8.000000000000000000e+00, 2.000000000000000000e+00, 1.000000000000000000e+01, 9.000000000000000000e+00, 1.300000000000000000e+01, 1.000000000000000000e+01, 1.000000000000000000e+01, 1.600000000000000000e+01, 6.000000000000000000e+00, 1.500000000000000000e+01, 3.000000000000000000e+00, 1.100000000000000000e+01, 1.121114561800016851e+01, 1.357770876399966298e+01, 1.019132381793466635e+01, 1.336172429268332529e+01, 1.083643498797043137e+01, 1.283133645460984518e+01, 1.074630147463508933e+01, 1.325692317043094448e+01, 1.000000000000000000e+00, 5.000000000000000000e-01
8.000000000000000000e+00, 2.000000000000000000e+00, 1.000000000000000000e+01, 9.000000000000000000e+00, 1.300000000000000000e+01, 1.000000000000000000e+01, 1.000000000000000000e+01, 1.600000000000000000e+01, 6.000000000000000000e+00, 1.500000000000000000e+01, 3.000000000000000000e+00, 1.100000000000000000e+01, 9.093308369041107397e+00, 1.242220886550943071e+01, 9.158990332284684399e+00, 1.350654614926718367e+01, 8.480171414185523560e+00, 1.273514331372503250e+01, 8.910823371837105711e+00, 1.288796610950054777e+01, 0.000000000000000000e+00, 4.468772838821952198e-01
8.000000000000000000e+00, 2.000000000000000000e+00, 1.000000000000000000e+01, 9.000000000000000000e+00, 1.300000000000000000e+01, 1.000000000000000000e+01, 1.000000000000000000e+01, 1.600000000000000000e+01, 6.000000000000000000e+00, 1.500000000000000000e+01, 3.000000000000000000e+00, 1.100000000000000000e+01, 1.188196601125010510e+01, 1.223606797749978981e+01, 1.165835921350012683e+01, 1.268328157299974634e+01, 1.114581900778300039e+01, 1.219339991150005531e+01, 1.156204807751107921e+01, 1.237091648733319715e+01, 1.000000000000000000e+00, 2.571221645226622887e-01
8.000000000000000000e+00, 2.000000000000000000e+00, 1.000000000000000000e+01, 9.000000000000000000e+00, 1.300000000000000000e+01, 1.000000000000000000e+01, 1.000000000000000000e+01, 1.600000000000000000e+01, 6.000000000000000000e+00, 1.500000000000000000e+01, 3.000000000000000000e+00, 1.100000000000000000e+01, 1.210557280900008337e+01, 1.178885438199983149e+01, 1.188196601125010510e+01, 1.223606797749978981e+01, 1.114581900778300039e+01, 1.219339991150005531e+01, 1.171111927601106117e+01, 1.207277409033322613e+01, 1.000000000000000000e+00, 2.571221645226622887e-01
... 154 more rows
